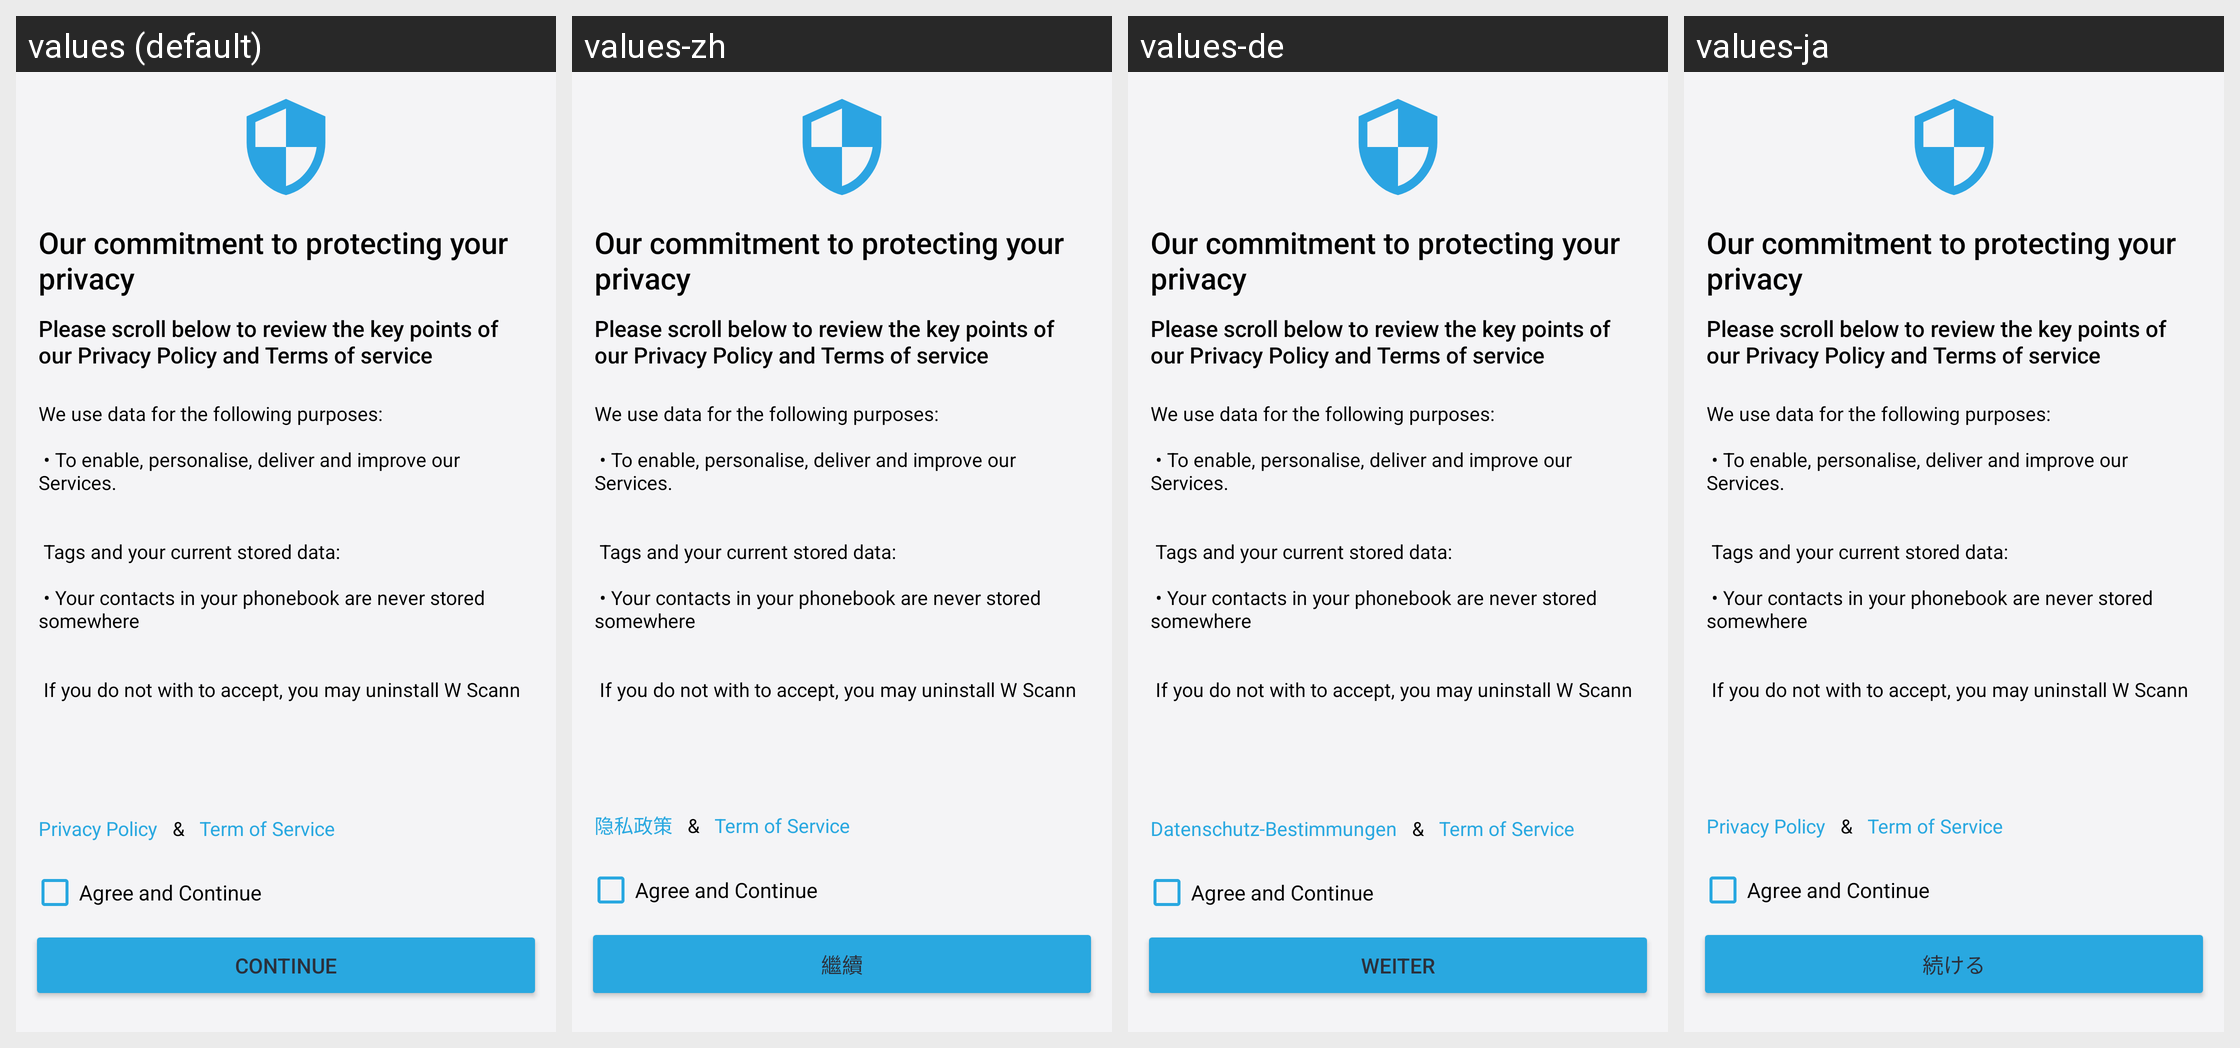

Here is an Android app screen in its default locale and in the app's own translations. Write out the translated-string differences for the strings that appear on this screen.
Android screen res/layout/fragment_commitment.xml rendered under 4 locales, left to right: values (default), values-zh, values-de, values-ja. Device: Nexus 5 (rendered at 1080×1920; each locale shown at half size, 540×960, under a caption strip naming it); theme AppThemeWhite.
Other locales in the repository, not shown: values-bs, values-es, values-fr, values-hi, values-it, values-pt-rBR, values-ru, values-tr-rTR.
Strings drawn on this screen, with the default value and each locale's value (text and hints the layout hard-codes, and strings that could not be matched under every locale, appear in the picture but are not listed):

our_commitment_to_protecting_your_privacy
  values: Our commitment to protecting your privacy
  values-zh: Our commitment to protecting your privacy  [not translated; the default value is used]
  values-de: Our commitment to protecting your privacy  [not translated; the default value is used]
  values-ja: Our commitment to protecting your privacy  [not translated; the default value is used]

please_scroll_below
  values: Please scroll below to review the key points of our Privacy Policy and Terms of service
  values-zh: Please scroll below to review the key points of our Privacy Policy and Terms of service  [not translated; the default value is used]
  values-de: Please scroll below to review the key points of our Privacy Policy and Terms of service  [not translated; the default value is used]
  values-ja: Please scroll below to review the key points of our Privacy Policy and Terms of service  [not translated; the default value is used]

we_use_data_for_the_following_purposes
  values: We use data for the following purposes:
      
       • To enable, personalise, deliver and improve our Services.
      
      
       Tags and your current stored data:
      
       • Your contacts in your phonebook are never stored somewhere
      
      
       If you do not with to accept, you may uninstall W Scann
  values-zh: We use data for the following purposes:
      
       • To enable, personalise, deliver and improve our Services.
      
      
       Tags and your current stored data:
      
       • Your contacts in your phonebook are never stored somewhere
      
      
       If you do not with to accept, you may uninstall W Scann  [not translated; the default value is used]
  values-de: We use data for the following purposes:
      
       • To enable, personalise, deliver and improve our Services.
      
      
       Tags and your current stored data:
      
       • Your contacts in your phonebook are never stored somewhere
      
      
       If you do not with to accept, you may uninstall W Scann  [not translated; the default value is used]
  values-ja: We use data for the following purposes:
      
       • To enable, personalise, deliver and improve our Services.
      
      
       Tags and your current stored data:
      
       • Your contacts in your phonebook are never stored somewhere
      
      
       If you do not with to accept, you may uninstall W Scann  [not translated; the default value is used]

privacy_policy
  values: Privacy Policy
  values-zh: 隐私政策
  values-de: Datenschutz-Bestimmungen
  values-ja: Privacy Policy

amp
  values: &
  values-zh: &  [not translated; the default value is used]
  values-de: &  [not translated; the default value is used]
  values-ja: &  [not translated; the default value is used]

term_of_service
  values: Term of Service
  values-zh: Term of Service  [not translated; the default value is used]
  values-de: Term of Service  [not translated; the default value is used]
  values-ja: Term of Service  [not translated; the default value is used]

agree_and_continue
  values: Agree and Continue
  values-zh: Agree and Continue  [not translated; the default value is used]
  values-de: Agree and Continue  [not translated; the default value is used]
  values-ja: Agree and Continue  [not translated; the default value is used]

continue_text
  values: Continue
  values-zh: 繼續
  values-de: Weiter
  values-ja: 続ける
